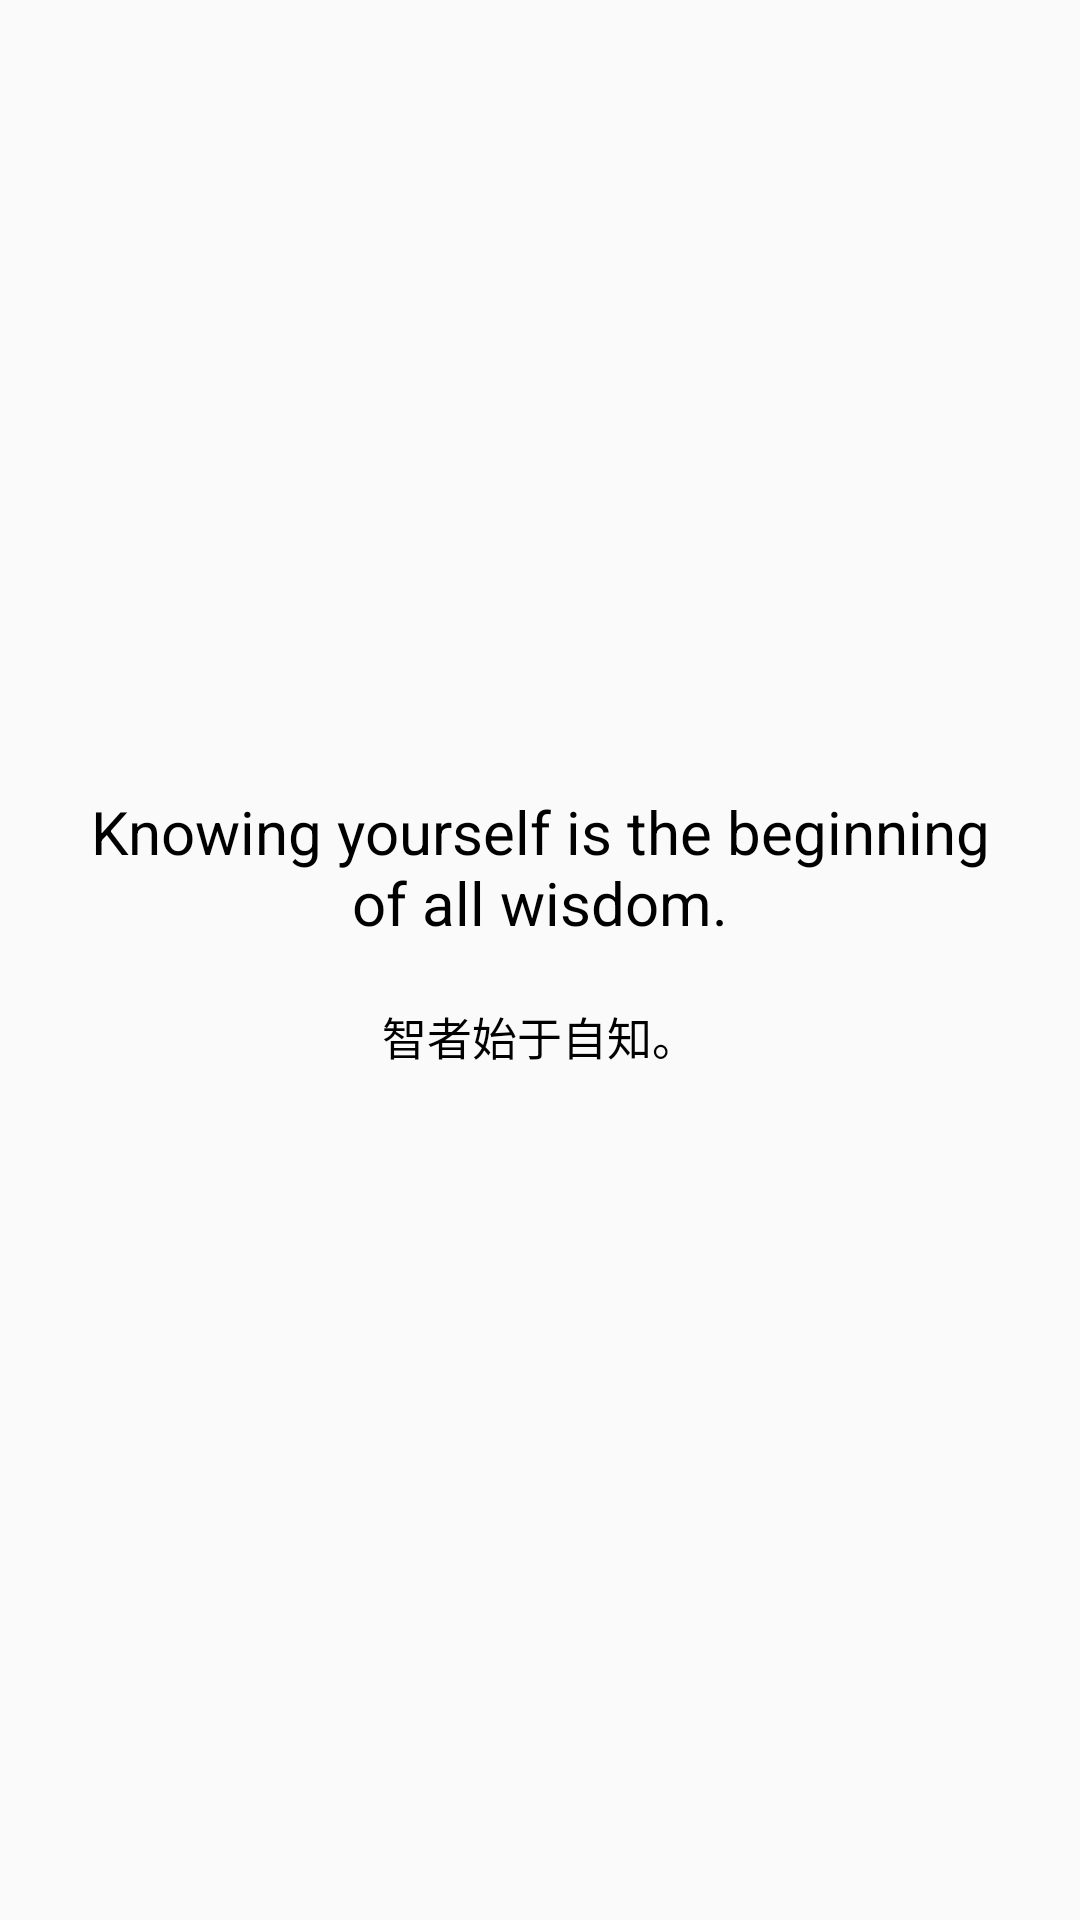

Produce the Android XML layout that renders to this screen, including the resource entries it uses.
<!-- AndroidManifest.xml: application theme NoTitleAppTheme -->
<!-- res/layout/activity_splash.xml -->
<?xml version="1.0" encoding="utf-8"?>
<RelativeLayout xmlns:android="http://schemas.android.com/apk/res/android"
    android:layout_width="match_parent"
    android:layout_height="match_parent">
    <LinearLayout
        android:id="@+id/ll_sentences"
        android:layout_width="wrap_content"
        android:layout_height="wrap_content"
        android:layout_centerInParent="true"
        android:orientation="vertical"
        android:layout_margin="20dp">
        <TextView
            android:id="@+id/one_sentence"
            android:layout_width="wrap_content"
            android:layout_height="wrap_content"
            android:text="@string/one_sentence_a_day"
            android:gravity="center"
            android:textColor="#000"
            android:textSize="20sp"/>
        <TextView
            android:id="@+id/one_sentence_cn"
            android:layout_width="wrap_content"
            android:layout_height="wrap_content"
            android:text="@string/one_sentence_a_day_cn"
            android:gravity="center"
            android:layout_gravity="center"
            android:textColor="#000"
            android:layout_margin="20dp"
            android:textSize="15sp"/>
    </LinearLayout>

</RelativeLayout>
<!-- resources referenced by this layout -->
<resources>
  <string name="one_sentence_a_day">Knowing yourself is the beginning of all wisdom.</string>
  <string name="one_sentence_a_day_cn">智者始于自知。</string>
  <style name="NoTitleAppTheme" parent="Theme.AppCompat.Light">
          <item name="windowNoTitle">true</item>
      </style>
</resources>
